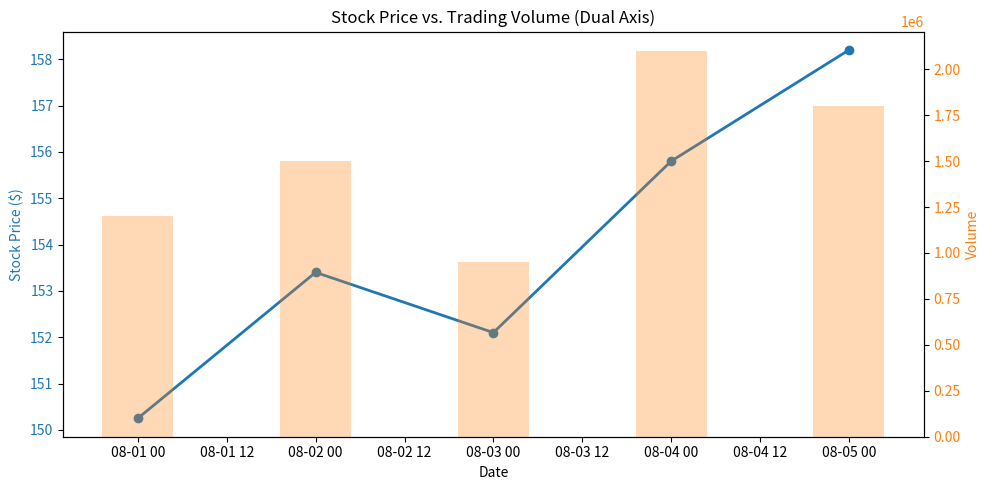

This figure's Python source:
import matplotlib.pyplot as plt
import pandas as pd

# Dummy Stock Data
data = {
    "Date": pd.date_range(start="2026-08-01", periods=5, freq="D"),
    "Price": [150.25, 153.40, 152.10, 155.80, 158.20],
    "Volume": [1200000, 1500000, 950000, 2100000, 1800000],
}
df = pd.DataFrame(data)

fig, ax1 = plt.subplots(figsize=(10, 5))

# Primary Axis (Left) - Stock Price
color = "#1f77b4"
ax1.set_xlabel("Date")
ax1.set_ylabel("Stock Price ($)", color=color)
ax1.plot(df["Date"], df["Price"], color=color, linewidth=2, marker="o")
ax1.tick_params(axis="y", labelcolor=color)

# Secondary Axis (Right) - Trading Volume
ax2 = ax1.twinx()
color = "#ff7f0e"
ax2.set_ylabel("Volume", color=color)
ax2.bar(df["Date"], df["Volume"], color=color, alpha=0.3, width=0.4)
ax2.tick_params(axis="y", labelcolor=color)

plt.title("Stock Price vs. Trading Volume (Dual Axis)")
fig.tight_layout()
plt.show()
